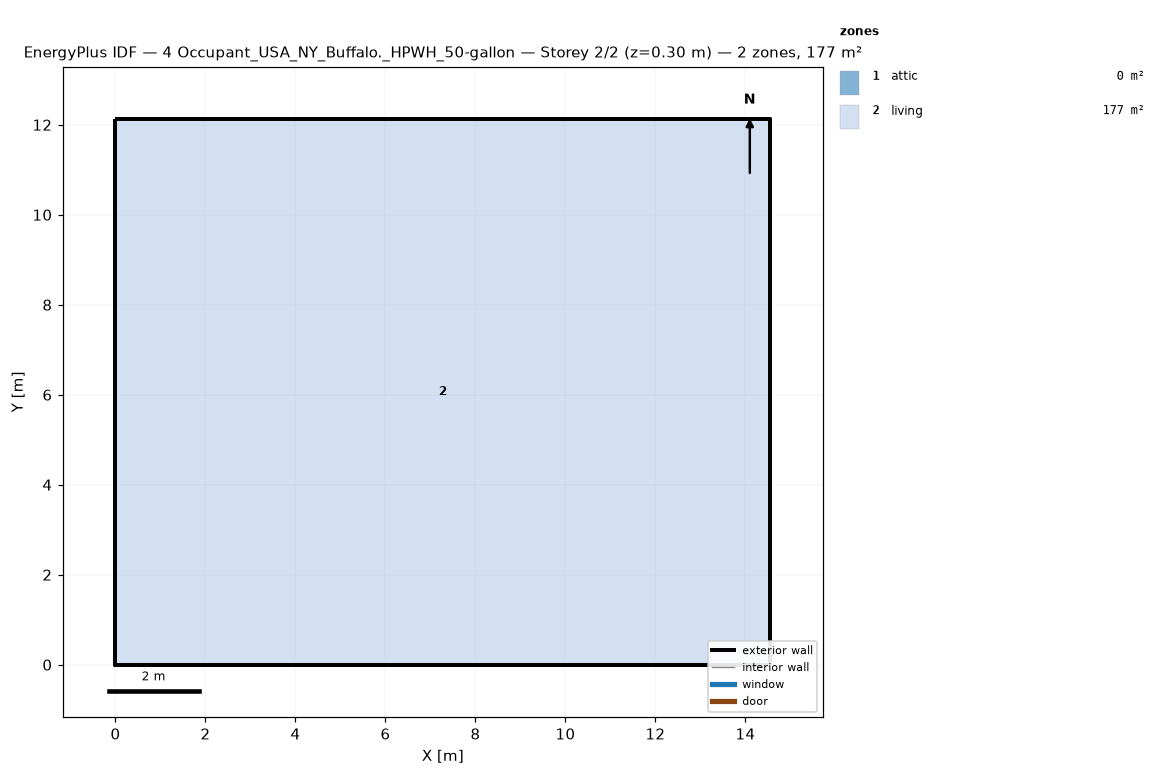
=== STOREY PLAN SPEC (per zone: floor XY polygon, exterior-wall plan segments, windows/doors) ===
zone 1: attic  (0.0 m²)
  exterior wall: (14.55, 0.00) – (14.55, 12.13) – (14.55, 6.06)  [18.2 m]
  exterior wall: (0.00, 12.13) – (0.00, 0.00) – (0.00, 6.06)  [18.2 m]
zone 2: living  (176.5 m²)
  floor: (0.00, 0.00) (0.00, 12.13) (14.55, 12.13) (14.55, 0.00)
  exterior wall: (0.00, 0.00) – (14.55, 0.00)  [14.6 m]
  exterior wall: (14.55, 0.00) – (14.55, 12.13)  [12.1 m]
  exterior wall: (14.55, 12.13) – (0.00, 12.13)  [14.6 m]
  exterior wall: (0.00, 12.13) – (0.00, 0.00)  [12.1 m]

=== DERIVED (storey summary) ===
Building: 4 Occupant_USA_NY_Buffalo._HPWH_50-gallon
Storey: 2 of 2  (floor level z = 0.30 m)
Storey gross floor area: 176.5 m²
Zones on this storey: 2
  - attic: floor 0.0 m²; exterior wall 36.4 m (24.5 m²); WWR 0.0%
  - living: floor 176.5 m²; exterior wall 53.4 m (146.4 m²); WWR 0.0%
Zone adjacency: (none detected)